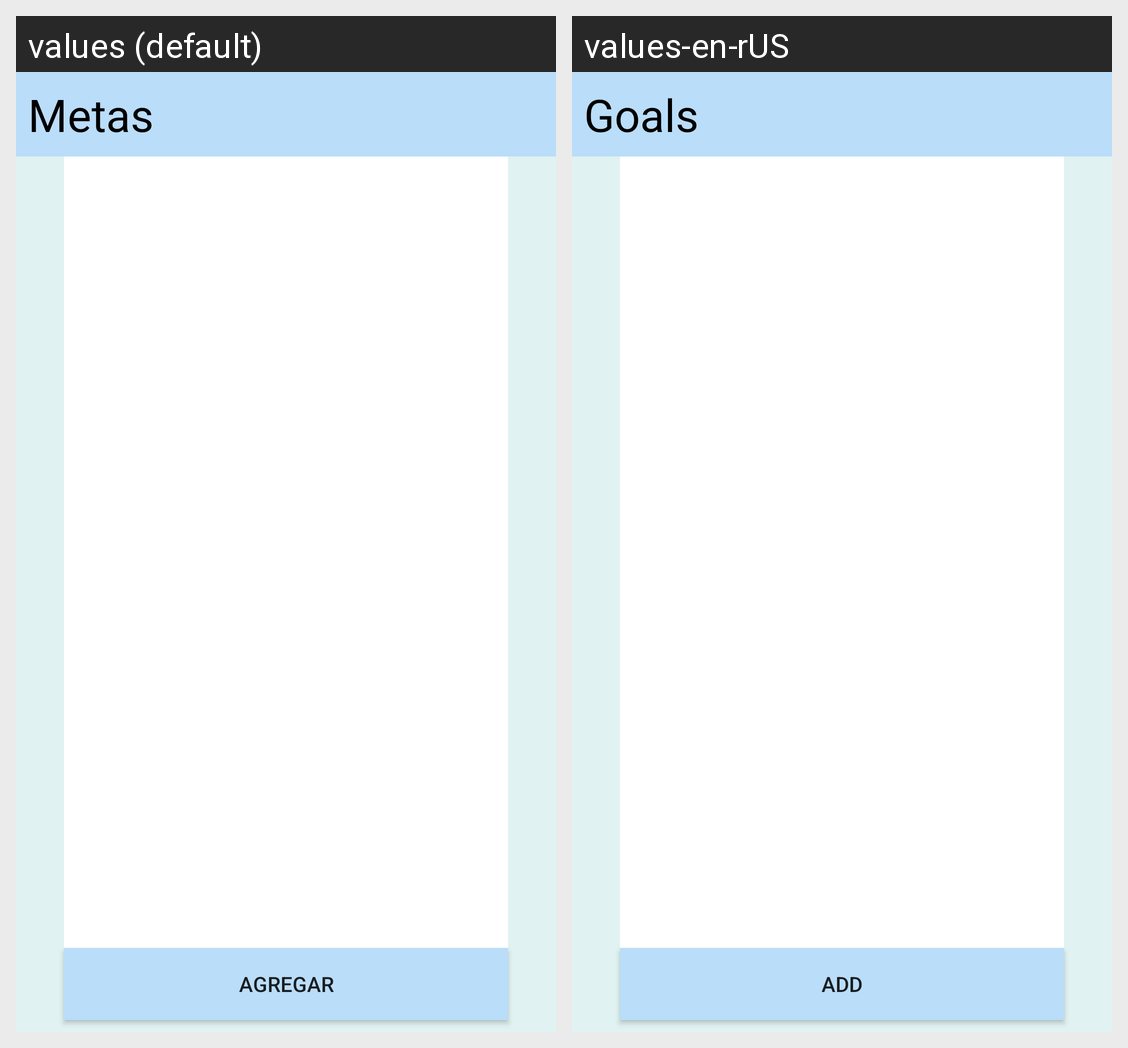

Here is an Android app screen in its default locale and in the app's own translations. Write out the translated-string differences for the strings that appear on this screen.
Android screen res/layout/activity_lista_metas.xml rendered under 2 locales, left to right: values (default), values-en-rUS. Device: Nexus 5 (rendered at 1080×1920; each locale shown at half size, 540×960, under a caption strip naming it); theme AppTheme.
Strings drawn on this screen, with the default value and each locale's value (text and hints the layout hard-codes, and strings that could not be matched under every locale, appear in the picture but are not listed):

titulo_pantalla_meta
  values: Metas
  values-en-rUS: Goals

btn_agregar
  values: Agregar
  values-en-rUS: Add
